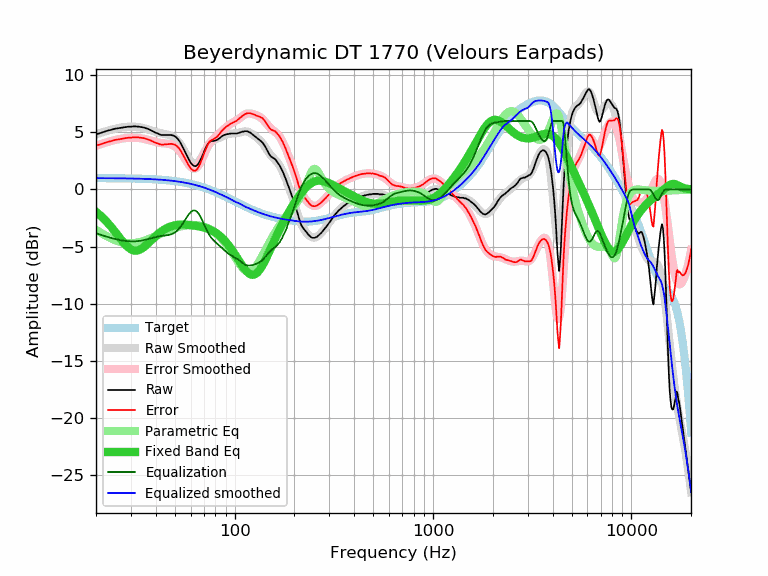

Data behind this chart, as committed beside it:
frequency, raw, error, smoothed, error_smoothed, equalization, parametric_eq, equalized_raw, equalized_smoothed, target
20, 4.83, 3.84, 4.82, 3.83, -3.83, -1.96, 1.00, 0.99, 0.99
21, 4.94, 3.95, 4.95, 3.96, -3.96, -2.27, 0.99, 0.99, 0.99
22, 5.06, 4.07, 5.06, 4.07, -4.07, -2.60, 0.99, 0.99, 0.99
23, 5.16, 4.17, 5.16, 4.17, -4.17, -2.96, 0.99, 0.99, 0.99
24, 5.24, 4.26, 5.25, 4.26, -4.26, -3.33, 0.98, 0.99, 0.99
25, 5.33, 4.35, 5.32, 4.34, -4.34, -3.72, 0.99, 0.98, 0.98
26, 5.37, 4.39, 5.39, 4.41, -4.41, -4.11, 0.96, 0.98, 0.98
27, 5.42, 4.45, 5.44, 4.46, -4.46, -4.47, 0.96, 0.98, 0.98
28, 5.46, 4.49, 5.47, 4.50, -4.50, -4.80, 0.96, 0.97, 0.97
29, 5.50, 4.53, 5.50, 4.53, -4.53, -5.06, 0.97, 0.97, 0.97
30, 5.50, 4.54, 5.51, 4.55, -4.55, -5.25, 0.96, 0.96, 0.96
31, 5.53, 4.57, 5.51, 4.55, -4.55, -5.35, 0.98, 0.96, 0.96
32, 5.52, 4.57, 5.49, 4.54, -4.54, -5.36, 0.98, 0.95, 0.95
33, 5.50, 4.56, 5.46, 4.51, -4.51, -5.31, 0.99, 0.94, 0.94
34, 5.46, 4.52, 5.42, 4.48, -4.48, -5.19, 0.98, 0.94, 0.94
35, 5.42, 4.49, 5.36, 4.43, -4.43, -5.03, 0.99, 0.93, 0.93
36, 5.34, 4.42, 5.30, 4.38, -4.38, -4.84, 0.96, 0.92, 0.92
37, 5.27, 4.36, 5.24, 4.32, -4.32, -4.65, 0.95, 0.91, 0.91
38, 5.17, 4.27, 5.17, 4.27, -4.27, -4.45, 0.90, 0.90, 0.90
39, 5.08, 4.19, 5.11, 4.21, -4.21, -4.26, 0.87, 0.89, 0.89
40, 4.97, 4.09, 5.05, 4.17, -4.17, -4.08, 0.81, 0.88, 0.88
41, 4.90, 4.03, 5.00, 4.12, -4.12, -3.92, 0.78, 0.87, 0.87
42, 4.81, 3.95, 4.95, 4.09, -4.09, -3.77, 0.72, 0.86, 0.86
43, 4.77, 3.92, 4.91, 4.06, -4.06, -3.64, 0.71, 0.85, 0.85
44, 4.77, 3.94, 4.88, 4.04, -4.04, -3.53, 0.73, 0.83, 0.83
45, 4.77, 3.95, 4.84, 4.02, -4.02, -3.43, 0.75, 0.82, 0.82
46, 4.77, 3.97, 4.80, 4.00, -4.00, -3.35, 0.77, 0.80, 0.80
47, 4.77, 3.98, 4.76, 3.97, -3.97, -3.28, 0.80, 0.79, 0.79
48, 4.77, 4.00, 4.69, 3.92, -3.92, -3.22, 0.85, 0.77, 0.77
49, 4.72, 3.97, 4.61, 3.86, -3.86, -3.17, 0.86, 0.75, 0.75
50, 4.66, 3.93, 4.50, 3.77, -3.77, -3.14, 0.89, 0.73, 0.73
51, 4.54, 3.83, 4.37, 3.65, -3.65, -3.11, 0.89, 0.71, 0.71
52, 4.37, 3.68, 4.20, 3.51, -3.51, -3.09, 0.86, 0.69, 0.69
53, 4.17, 3.50, 4.01, 3.34, -3.34, -3.08, 0.84, 0.67, 0.67
54, 3.91, 3.26, 3.79, 3.14, -3.14, -3.08, 0.77, 0.65, 0.65
55, 3.64, 3.02, 3.56, 2.94, -2.94, -3.08, 0.71, 0.62, 0.62
56, 3.36, 2.76, 3.32, 2.72, -2.72, -3.08, 0.64, 0.60, 0.60
57, 3.08, 2.51, 3.08, 2.51, -2.51, -3.09, 0.58, 0.58, 0.58
58, 2.81, 2.26, 2.86, 2.31, -2.31, -3.10, 0.51, 0.55, 0.55
59, 2.57, 2.05, 2.65, 2.13, -2.13, -3.11, 0.44, 0.52, 0.52
60, 2.35, 1.86, 2.48, 1.99, -1.99, -3.13, 0.36, 0.49, 0.49
61, 2.19, 1.73, 2.35, 1.89, -1.89, -3.14, 0.30, 0.46, 0.47
62, 2.09, 1.66, 2.27, 1.84, -1.84, -3.16, 0.25, 0.44, 0.44
63, 2.04, 1.64, 2.24, 1.84, -1.84, -3.18, 0.20, 0.40, 0.40
64, 2.06, 1.69, 2.27, 1.89, -1.89, -3.20, 0.17, 0.37, 0.37
65, 2.16, 1.82, 2.34, 2.00, -2.00, -3.22, 0.16, 0.34, 0.34
66, 2.33, 2.02, 2.46, 2.15, -2.15, -3.24, 0.18, 0.31, 0.31
67, 2.53, 2.26, 2.61, 2.34, -2.34, -3.26, 0.20, 0.27, 0.27
68, 2.77, 2.53, 2.79, 2.55, -2.55, -3.28, 0.22, 0.24, 0.24
69, 3.03, 2.83, 2.99, 2.79, -2.79, -3.31, 0.25, 0.20, 0.20
70, 3.30, 3.13, 3.20, 3.03, -3.03, -3.34, 0.27, 0.17, 0.17
71, 3.55, 3.42, 3.40, 3.27, -3.27, -3.37, 0.29, 0.13, 0.13
72, 3.76, 3.67, 3.59, 3.49, -3.49, -3.40, 0.27, 0.09, 0.09
73, 3.94, 3.89, 3.76, 3.71, -3.71, -3.44, 0.24, 0.06, 0.06
74, 4.11, 4.09, 3.91, 3.90, -3.90, -3.47, 0.22, 0.02, 0.02
75, 4.18, 4.20, 4.04, 4.06, -4.06, -3.52, 0.12, -0.02, -0.02
76, 4.25, 4.31, 4.15, 4.21, -4.21, -3.56, 0.05, -0.06, -0.06
77, 4.25, 4.35, 4.23, 4.33, -4.33, -3.61, -0.08, -0.10, -0.10
78, 4.25, 4.39, 4.29, 4.43, -4.43, -3.66, -0.18, -0.14, -0.14
79, 4.27, 4.45, 4.35, 4.53, -4.53, -3.72, -0.25, -0.18, -0.18
... 553 more rows
